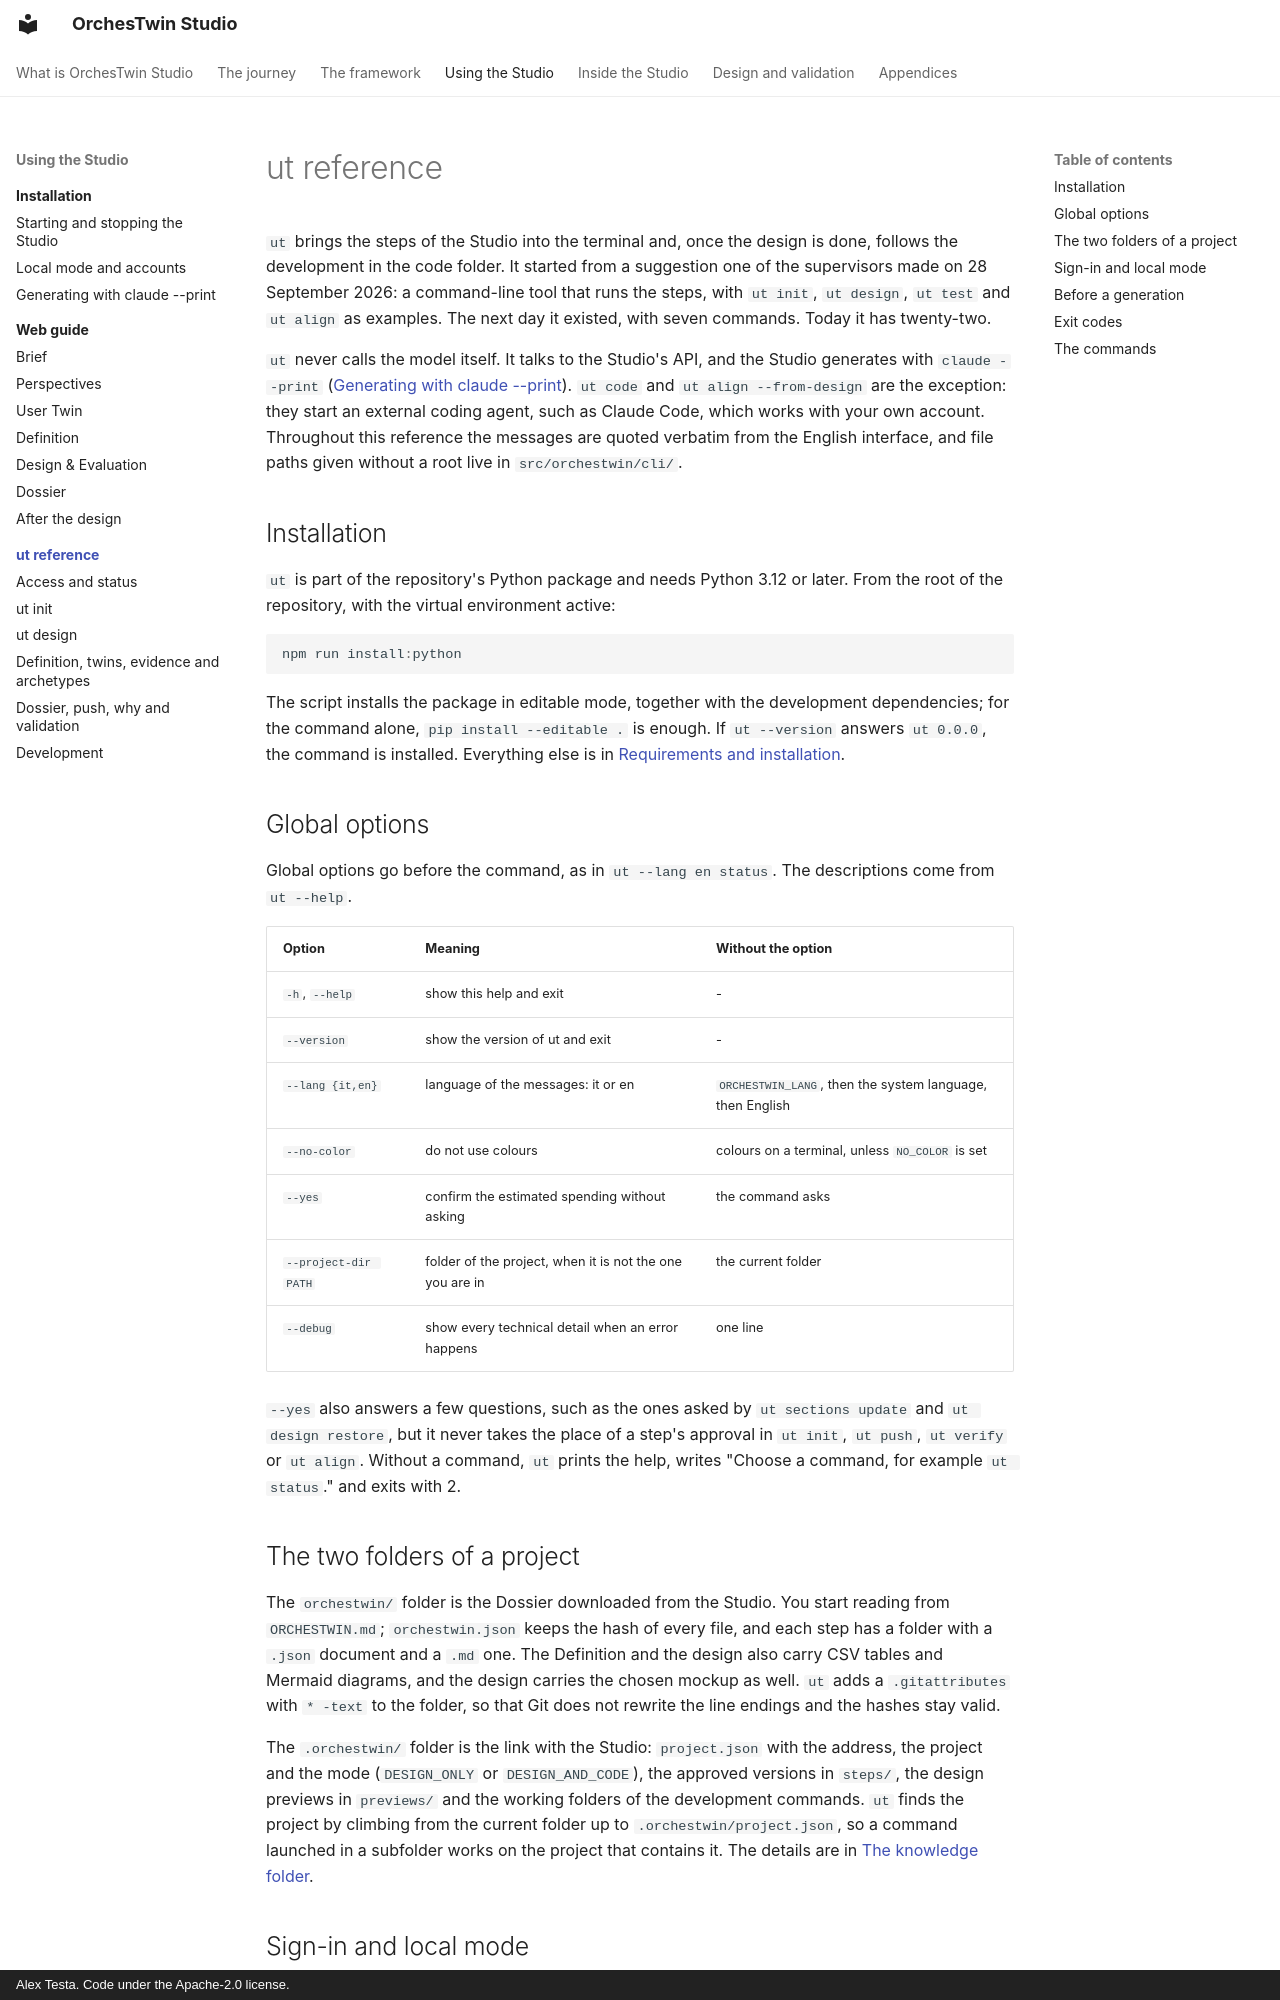

repository: AlexTesta00/orchestwin-studio · page: ut/index.html · generator: mkdocs · copyright: Alex Testa. Code under the Apache-2.0 license.

# ut reference

`ut` brings the steps of the Studio into the terminal and, once the design is done, follows the development in the code folder. It started from a suggestion one of the supervisors made on 28 September 2026: a command-line tool that runs the steps, with `ut init`, `ut design`, `ut test` and `ut align` as examples. The next day it existed, with seven commands. Today it has twenty-two.

`ut` never calls the model itself. It talks to the Studio's API, and the Studio generates with `claude --print` ([Generating with claude --print](../installation/generation.md)). `ut code` and `ut align --from-design` are the exception: they start an external coding agent, such as Claude Code, which works with your own account. Throughout this reference the messages are quoted verbatim from the English interface, and file paths given without a root live in `src/orchestwin/cli/`.

## Installation

`ut` is part of the repository's Python package and needs Python 3.12 or later. From the root of the repository, with the virtual environment active:

```powershell
npm run install:python
```

The script installs the package in editable mode, together with the development dependencies; for the command alone, `pip install --editable .` is enough. If `ut --version` answers `ut 0.0.0`, the command is installed. Everything else is in [Requirements and installation](../installation/index.md).

## Global options

Global options go before the command, as in `ut --lang en status`. The descriptions come from `ut --help`.

| Option | Meaning | Without the option |
|---|---|---|
| `-h`, `--help` | show this help and exit | - |
| `--version` | show the version of ut and exit | - |
| `--lang {it,en}` | language of the messages: it or en | `ORCHESTWIN_LANG`, then the system language, then English |
| `--no-color` | do not use colours | colours on a terminal, unless `NO_COLOR` is set |
| `--yes` | confirm the estimated spending without asking | the command asks |
| `--project-dir PATH` | folder of the project, when it is not the one you are in | the current folder |
| `--debug` | show every technical detail when an error happens | one line |

`--yes` also answers a few questions, such as the ones asked by `ut sections update` and `ut design restore`, but it never takes the place of a step's approval in `ut init`, `ut push`, `ut verify` or `ut align`. Without a command, `ut` prints the help, writes "Choose a command, for example `ut status`." and exits with 2.
